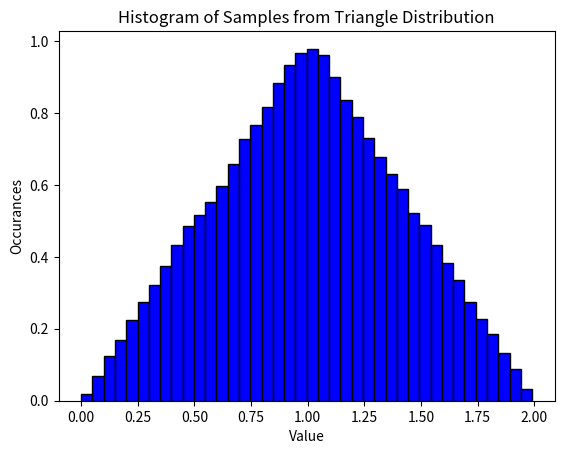

Write the Python code that produced this figure.
import random
import matplotlib.pyplot as plt

def generate():
    u = random.random()
    if u <= 0.5:
        return (2 * u) ** 0.5
    else:
        return (4 - (8 - (8 * u)) ** 0.5) / 2

# Generate a large number of samples
num_samples = 100000
samples = [round(generate(), 2) for _ in range(num_samples)]

# Create a histogram
plt.hist(samples, bins=40, density=True, color='blue', edgecolor='black')

# Add labels and title
plt.title('Histogram of Samples from Triangle Distribution')
plt.xlabel('Value')
plt.ylabel('Occurances')

# Show the plot
plt.show()
plt.savefig('TriangleDist.png')
